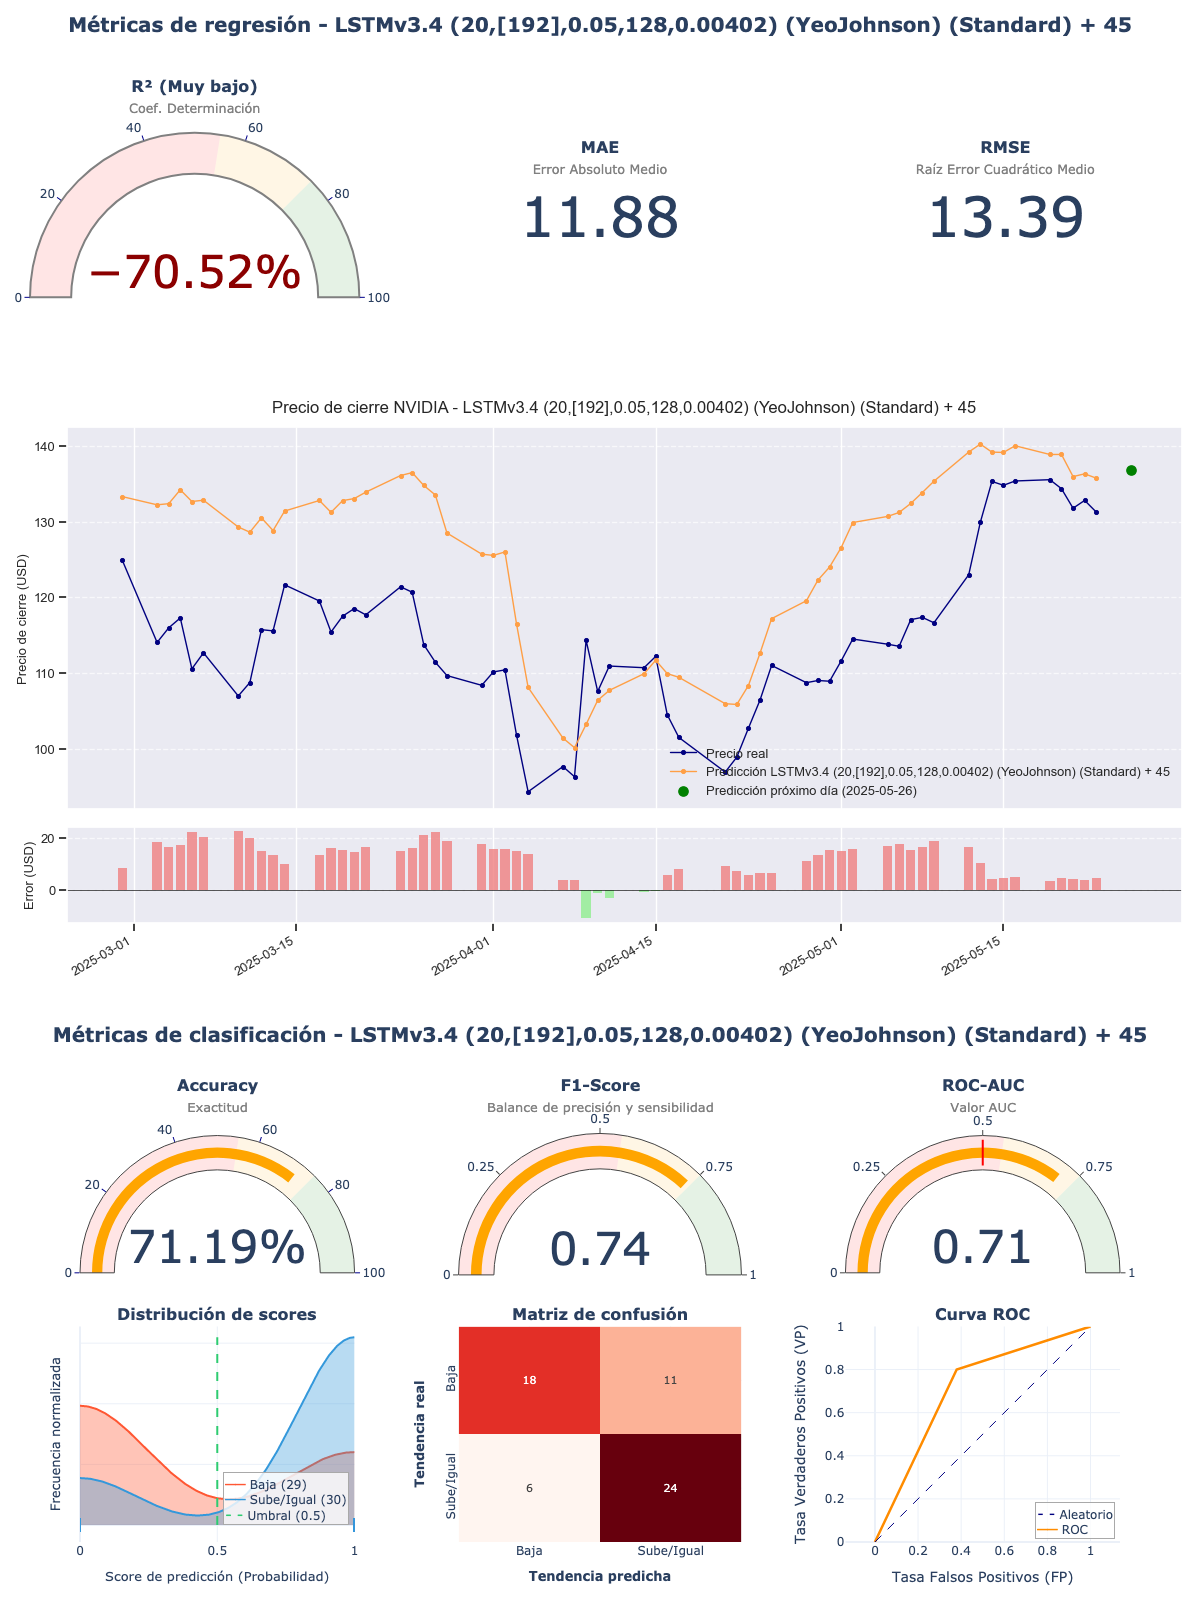

The data file committed next to this chart (first rows):
model_title; model_hash; r2; mae; rmse; accuracy; f1_score; roc_auc; irb_regr; irb_clas; irb_total
LSTMv3.4 (20,[192],0.05,128,0.00402) (Ye…; 2a0c5ebc; -0,7052; 11,883; 13,3928; 0,7119; 0,7385; 0,7103; -0,0838; 1,3708; 0,7162
